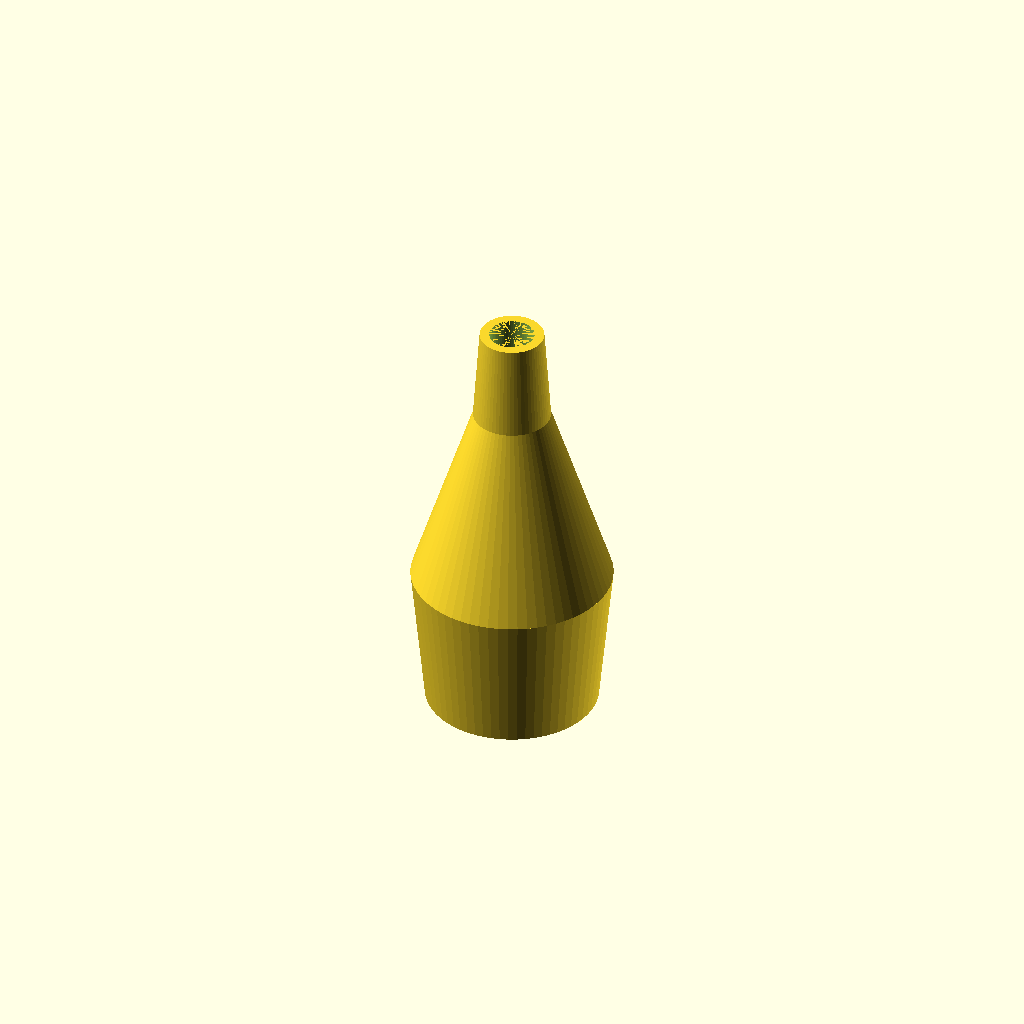
Cell 1 — every parameter at its default value.
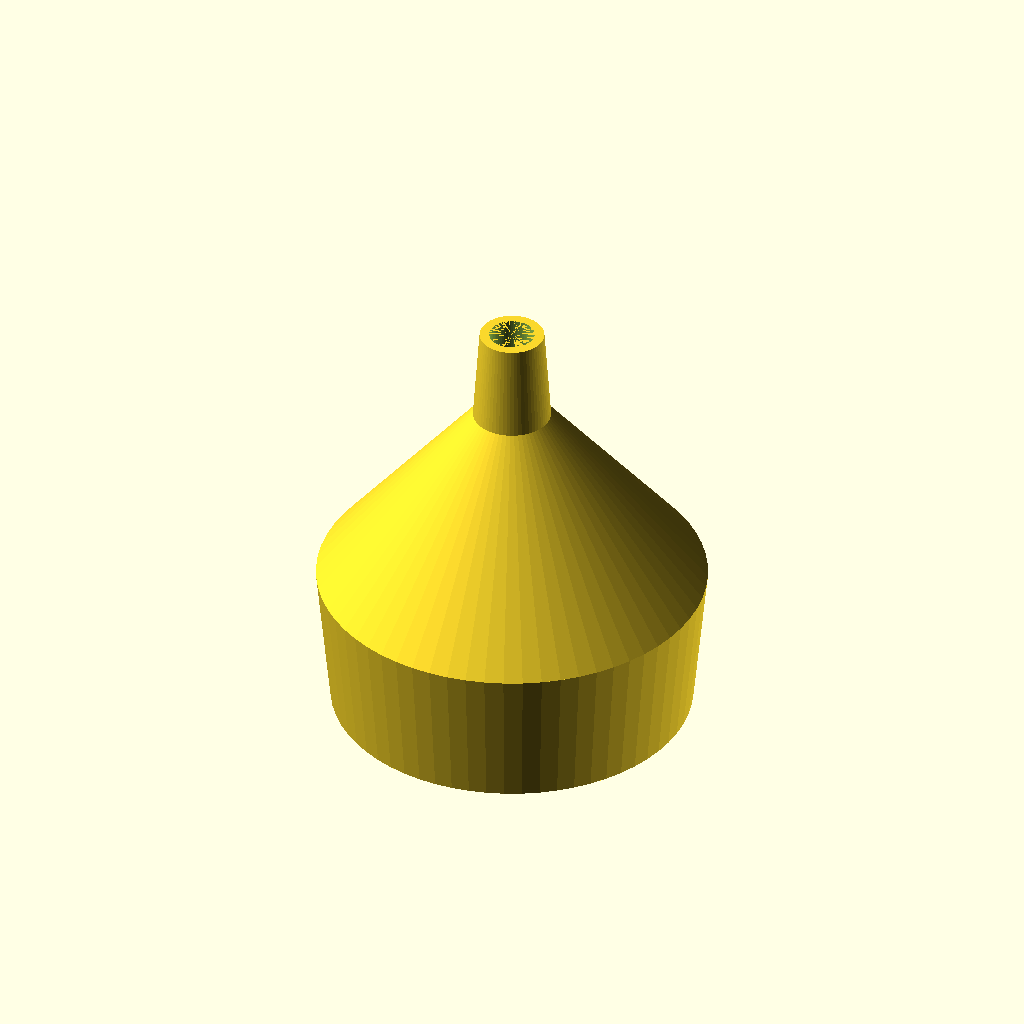
Cell 2: the same model with wideDiameter = 39.2.
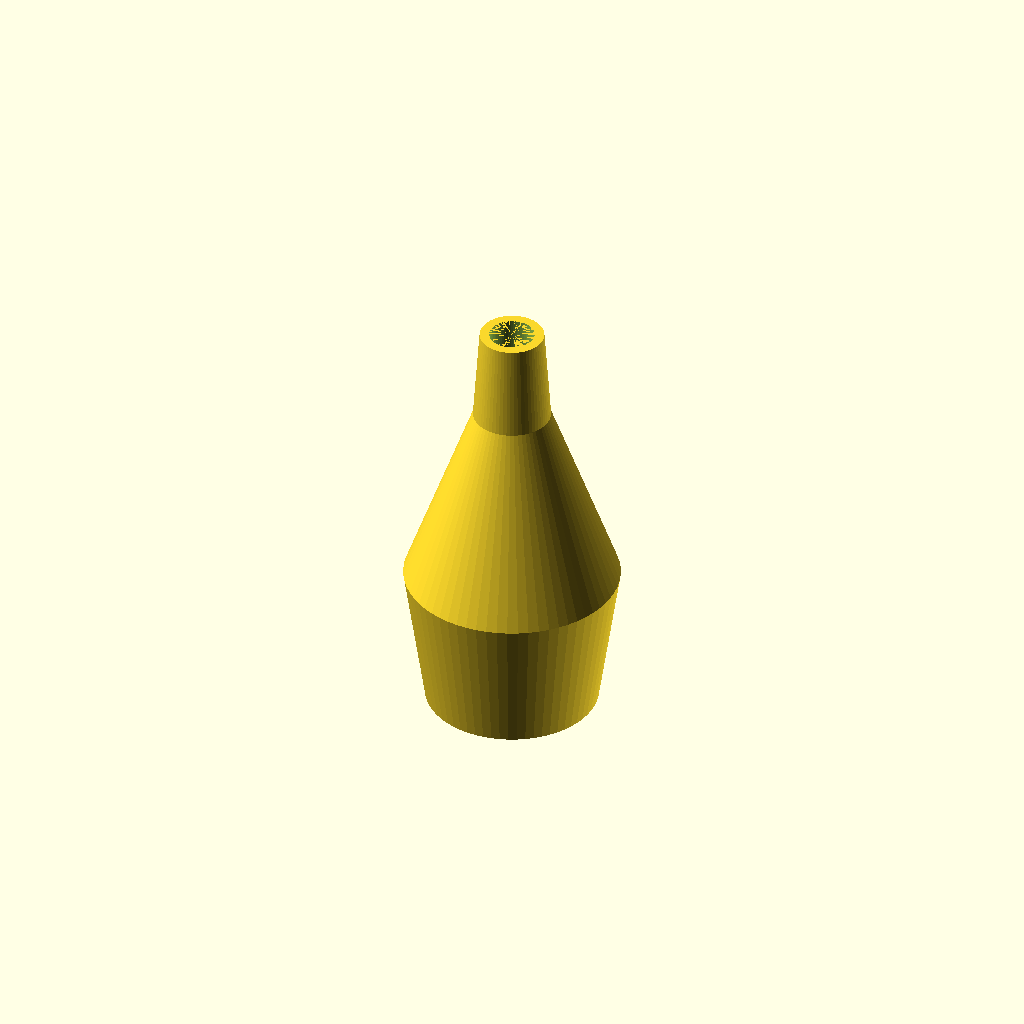
Cell 3 — wideTaperPlus set to 3, the other parameters unchanged.
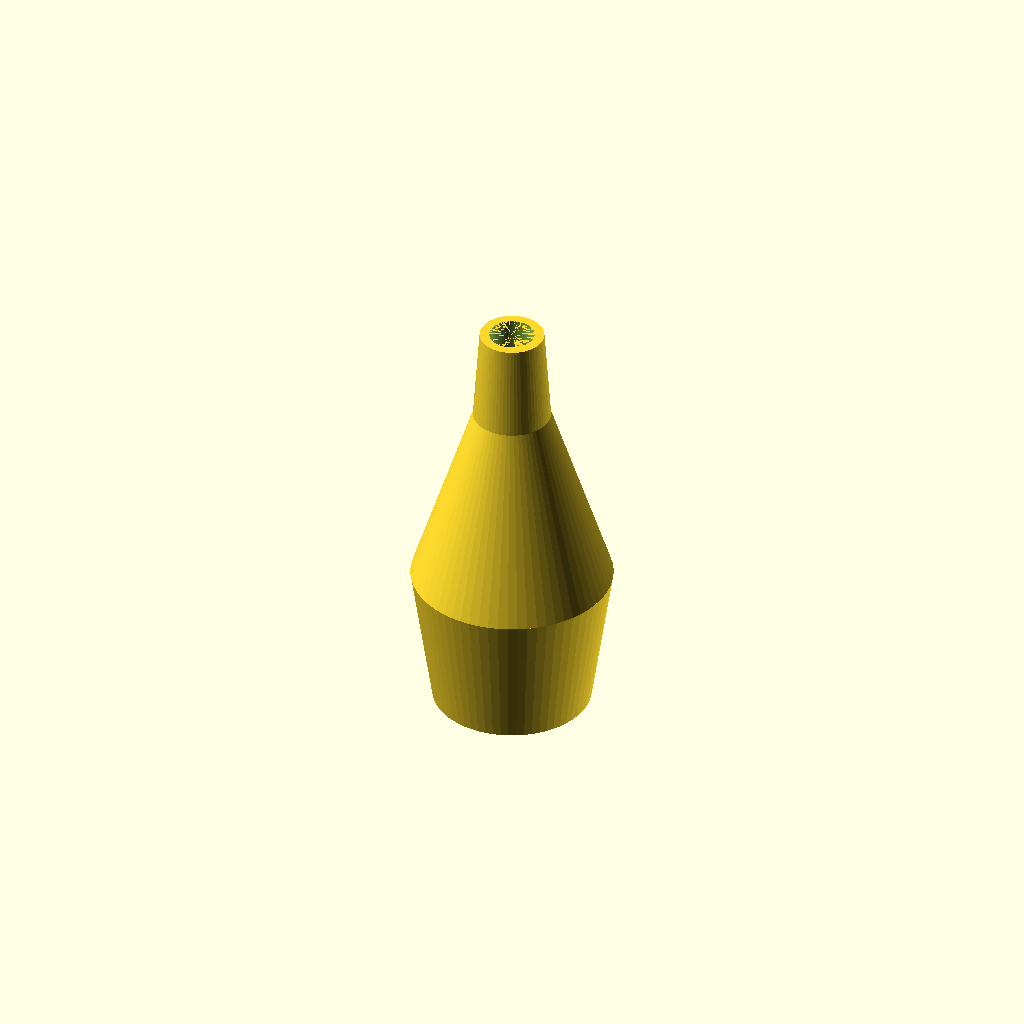
Cell 4 — wideTaperMinus set to 3, the other parameters unchanged.
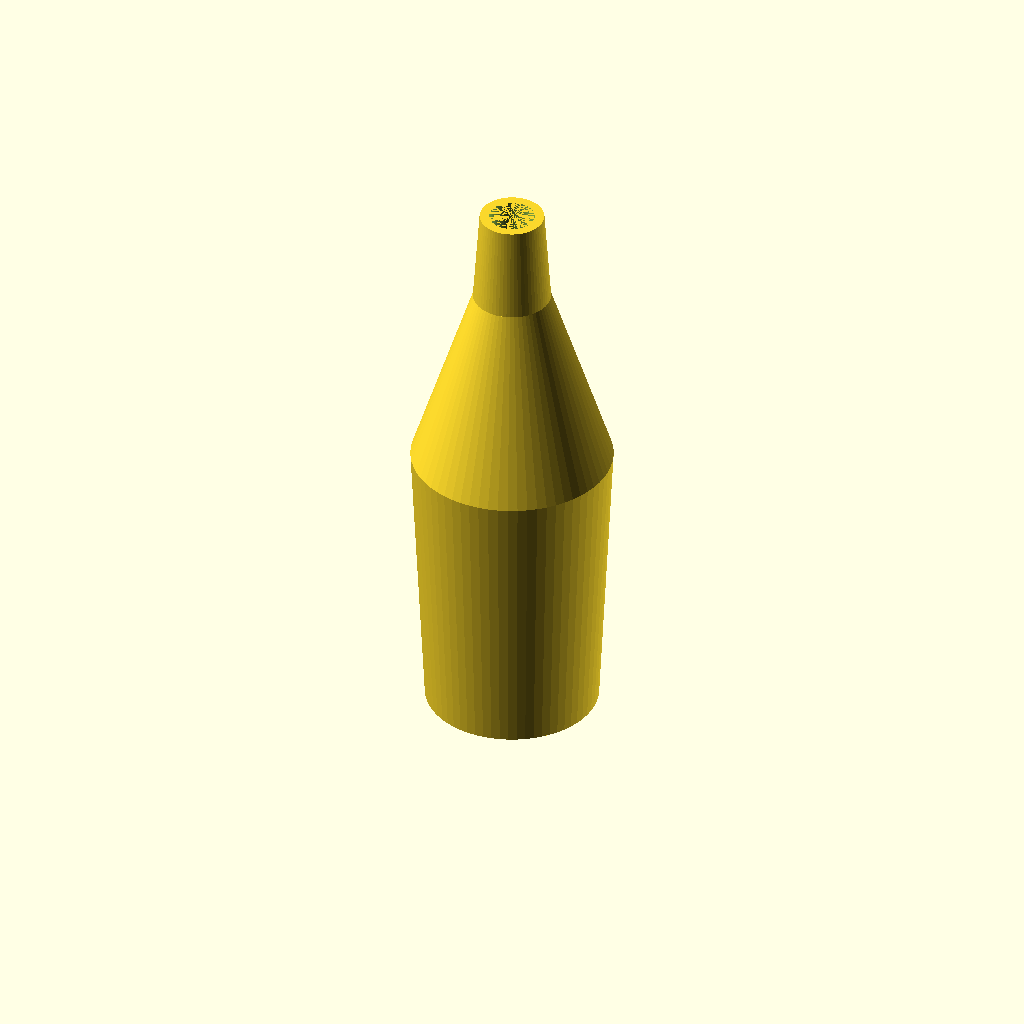
Cell 5 — wideTaperLength set to 30, the other parameters unchanged.
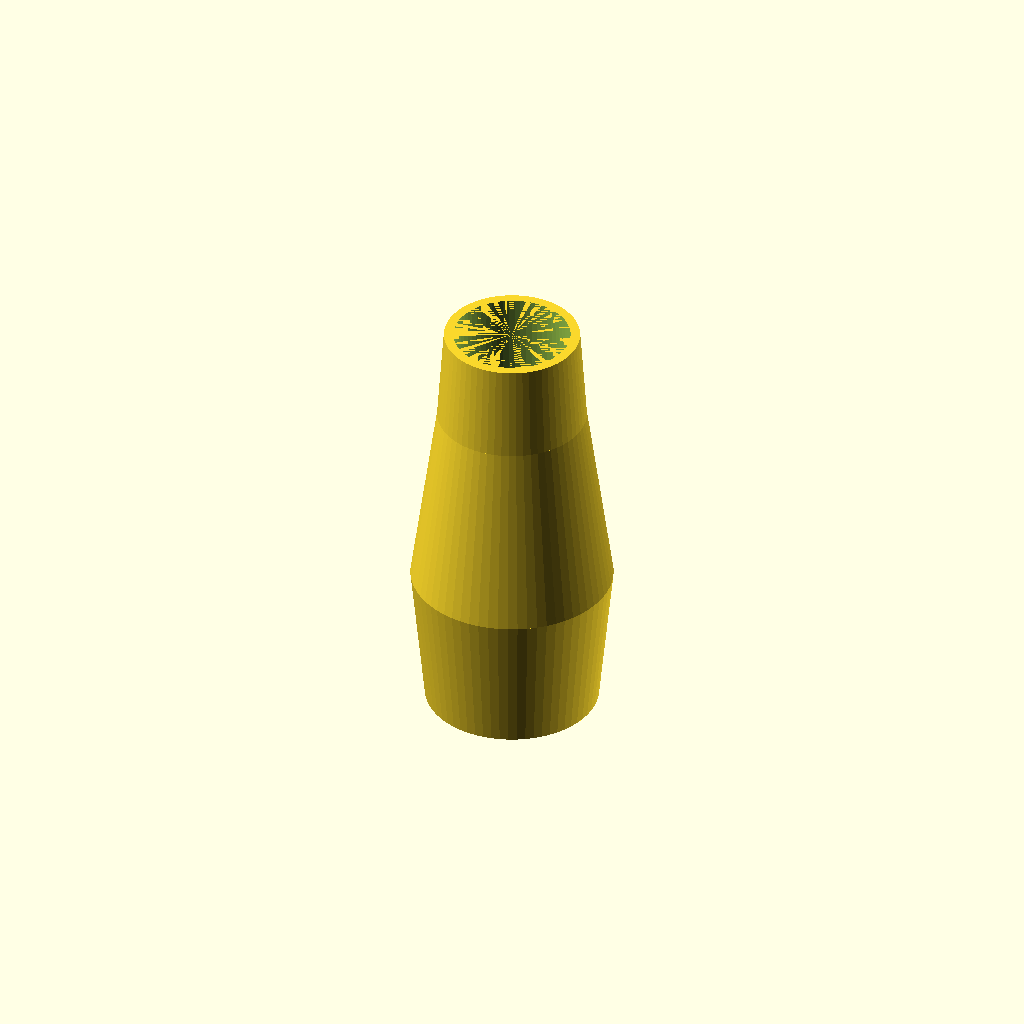
Cell 6: the same model with narrowDiameter = 14.86.
One fixed orthographic camera (rotation 55°, 0°, 25°; colour scheme Cornfield) for every cell.
OpenSCAD source file bedpumpadapter.scad:
wideDiameter = 19.6;
wideTaperPlus = 1.5;
wideTaperMinus = 1.5;
wideTaperLength = 15;

narrowDiameter = 7.43;
narrowTaperMinus = 0.7;
narrowTaperPlus = 0.7;
narrowTaperLength = 10;

jointLength = 20;

wall = 1.5;
wallTopAdjust = -0.5;

nudge = 0.001;
$fn = 64;

module taper(bottomDiameter, topDiameter, height, wall=wall, wallTopAdjust=0) {
    difference() {
        cylinder(d1=bottomDiameter,d2=topDiameter,h=height);
        translate([0,0,-nudge]) cylinder(d1=bottomDiameter-2*wall,d2=topDiameter-2*(wall+wallTopAdjust),h=height+2*nudge);
    }
}

taper(wideDiameter-wideTaperMinus, wideDiameter+wideTaperPlus, wideTaperLength);
translate([0,0,wideTaperLength-nudge]) taper(wideDiameter+wideTaperPlus,narrowDiameter+narrowTaperPlus, jointLength+2*nudge);
translate([0,0,wideTaperLength+jointLength]) taper(narrowDiameter+narrowTaperPlus, narrowDiameter-narrowTaperMinus, narrowTaperLength, wallTopAdjust=wallTopAdjust);
Customizer parameters (derived from the source; name, type, default, range or options):
wideDiameter: number, default 19.6
wideTaperPlus: number, default 1.5
wideTaperMinus: number, default 1.5
wideTaperLength: number, default 15
narrowDiameter: number, default 7.43
narrowTaperMinus: number, default 0.7
narrowTaperPlus: number, default 0.7
narrowTaperLength: number, default 10
jointLength: number, default 20
wall: number, default 1.5
wallTopAdjust: number, default -0.5
nudge: number, default 0.001
